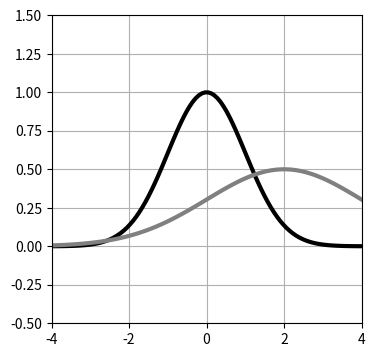

Source code (Python):
import numpy as np
import matplotlib.pyplot as plt

def gauss(mu, sigma,a):
    return a*np.exp(-(x-mu)**2/(2*sigma**2))

x=np.linspace(-4,4,100)
plt.figure(figsize=(4,4))
plt.plot(x,gauss(0,1,1),'black',linewidth=3)
plt.plot(x,gauss(2,2,0.5),'gray',linewidth=3)
plt.ylim(-.5,1.5)
plt.xlim(-4,4)
plt.grid(True)
plt.show()
